Image classification data set "90-Degree Turn Detection.v1i.folder" (jaganbala2007/sentinel-x on GitHub). Class labels (2): 90-degree turn, curved road.

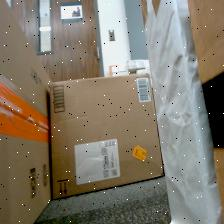
Label: 90-degree turn

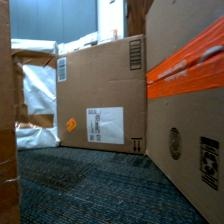
Label: curved road

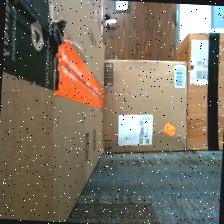
Label: 90-degree turn

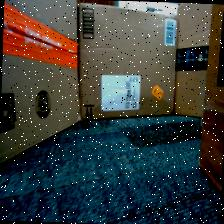
Label: curved road

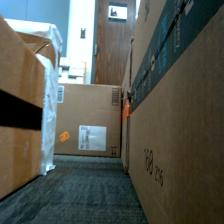
Label: 90-degree turn

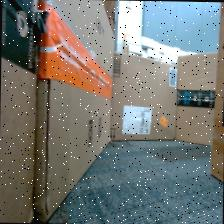
Label: curved road
